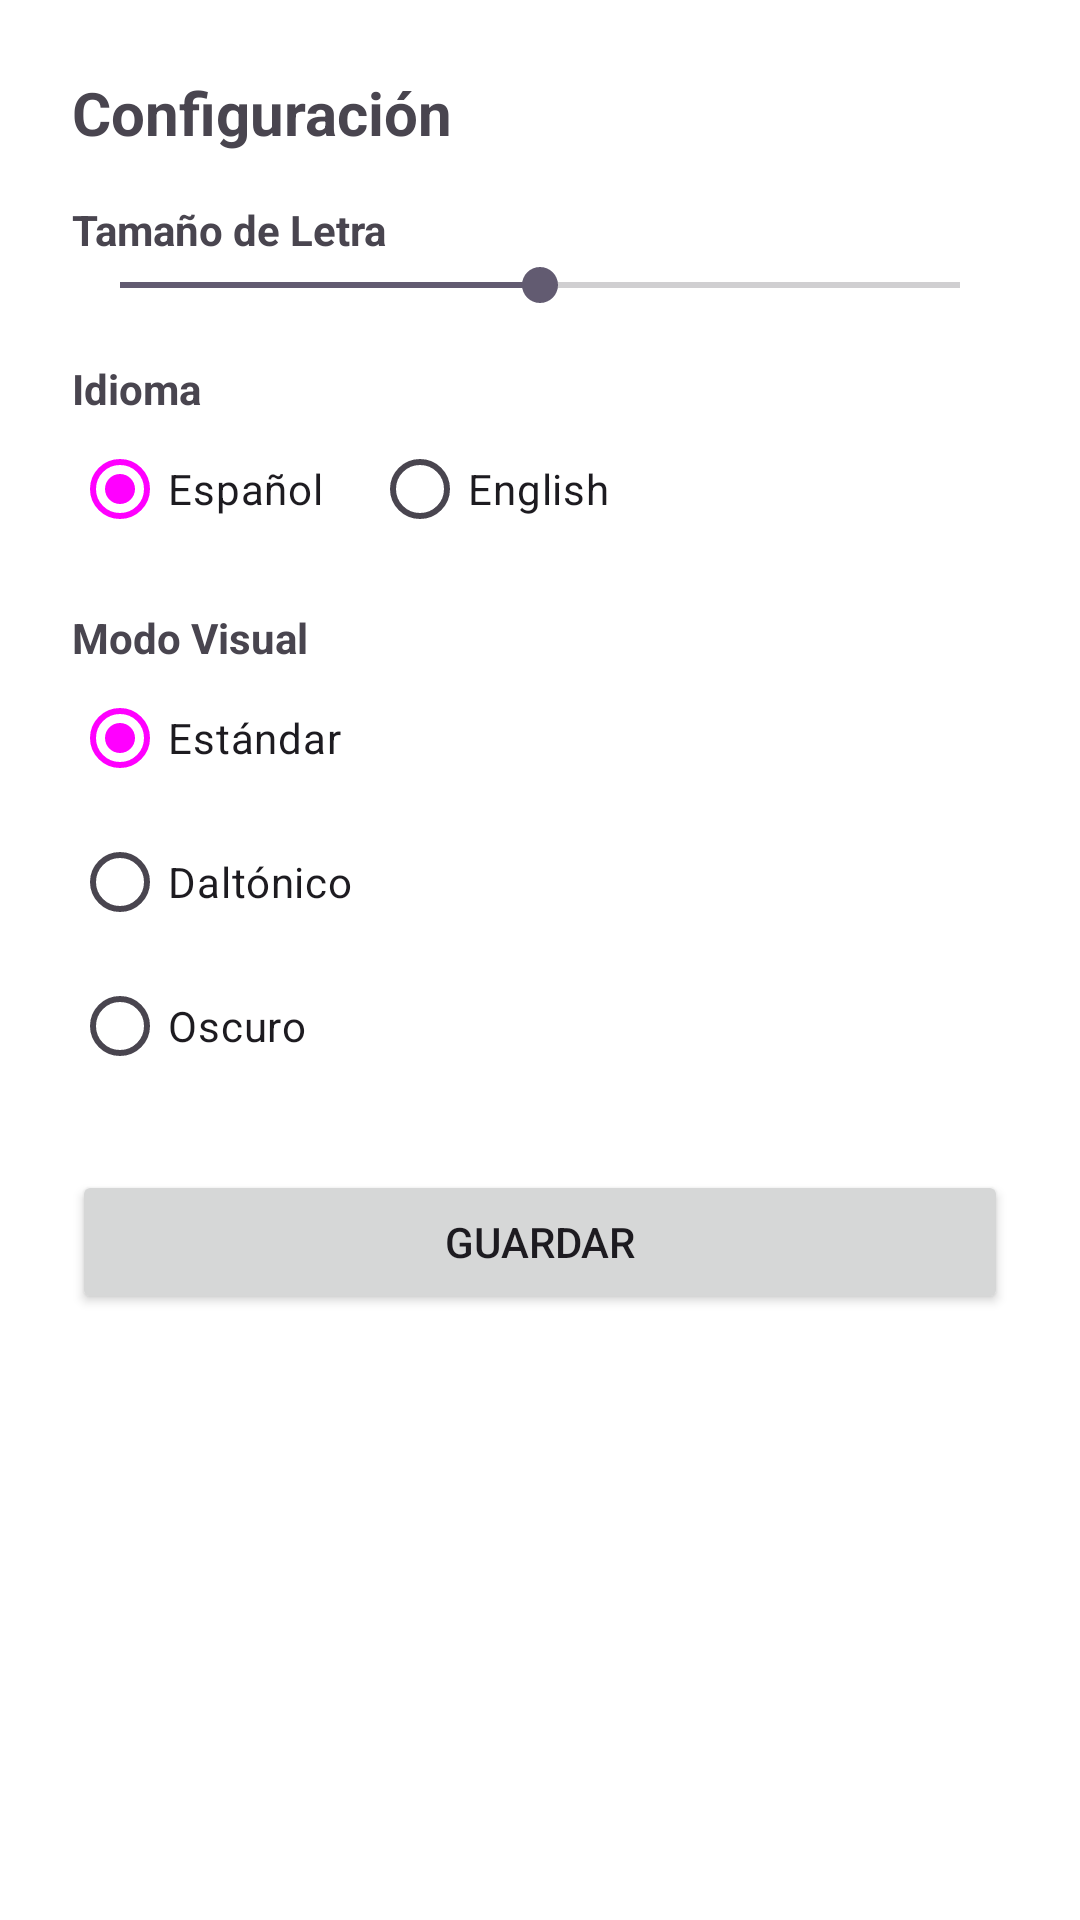

The Android layout XML behind this screen, and the referenced resources:
<!-- AndroidManifest.xml: application theme Theme.MuseoNPI -->
<!-- res/layout/dialog_settings.xml -->
<?xml version="1.0" encoding="utf-8"?>
<LinearLayout xmlns:android="http://schemas.android.com/apk/res/android"
    android:layout_width="match_parent"
    android:layout_height="wrap_content"
    android:orientation="vertical"
    android:padding="24dp">

    <TextView
        android:layout_width="wrap_content"
        android:layout_height="wrap_content"
        android:text="Configuración"
        android:textSize="20sp"
        android:textStyle="bold"
        android:layout_marginBottom="16dp"/>

    <TextView
        android:layout_width="wrap_content"
        android:layout_height="wrap_content"
        android:text="Tamaño de Letra"
        android:textStyle="bold"/>

    <SeekBar
        android:id="@+id/seekbar_font_size"
        android:layout_width="match_parent"
        android:layout_height="wrap_content"
        android:max="2"
        android:progress="1" 
        android:layout_marginBottom="16dp"/>

    <TextView
        android:layout_width="wrap_content"
        android:layout_height="wrap_content"
        android:text="Idioma"
        android:textStyle="bold"/>

    <RadioGroup
        android:id="@+id/rg_language"
        android:layout_width="match_parent"
        android:layout_height="wrap_content"
        android:orientation="horizontal"
        android:layout_marginBottom="16dp">
        
        <RadioButton
            android:id="@+id/rb_spanish"
            android:layout_width="wrap_content"
            android:layout_height="wrap_content"
            android:text="Español"
            android:checked="true"/>

        <RadioButton
            android:id="@+id/rb_english"
            android:layout_width="wrap_content"
            android:layout_height="wrap_content"
            android:text="English"
            android:layout_marginLeft="16dp"/>

    </RadioGroup>

    <TextView
        android:layout_width="wrap_content"
        android:layout_height="wrap_content"
        android:text="Modo Visual"
        android:textStyle="bold"/>
    
    <RadioGroup
        android:id="@+id/rg_theme"
        android:layout_width="match_parent"
        android:layout_height="wrap_content"
        android:orientation="vertical">

        <RadioButton
            android:id="@+id/rb_theme_standard"
            android:layout_width="wrap_content"
            android:layout_height="wrap_content"
            android:text="Estándar"
            android:checked="true"/>
            
        <RadioButton
            android:id="@+id/rb_theme_colorblind"
            android:layout_width="wrap_content"
            android:layout_height="wrap_content"
            android:text="Daltónico"/>

         <RadioButton
            android:id="@+id/rb_theme_dark"
            android:layout_width="wrap_content"
            android:layout_height="wrap_content"
            android:text="Oscuro"/>

    </RadioGroup>

    <Button
        android:id="@+id/btn_save_settings"
        android:layout_width="match_parent"
        android:layout_height="wrap_content"
        android:text="Guardar"
        android:layout_marginTop="24dp"/>

</LinearLayout>
<!-- resources referenced by this layout -->
<resources>
  <style name="Theme.MuseoNPI" parent="Base.Theme.MuseoNPI" />
  <style name="Base.Theme.MuseoNPI" parent="Theme.Material3.DayNight.NoActionBar">
          <item name="android:windowBackground">@color/egypt_bg</item>
          <item name="colorPrimary">@color/egypt_gold</item>
          <item name="colorOnPrimary">@color/egypt_text_primary</item>
          <item name="colorSurface">@color/egypt_bg</item>
      </style>
  <color name="egypt_bg">#1A120B</color>
  <color name="egypt_gold">#D4AF37</color>
  <color name="egypt_text_primary">#F5E6D3</color>
</resources>
